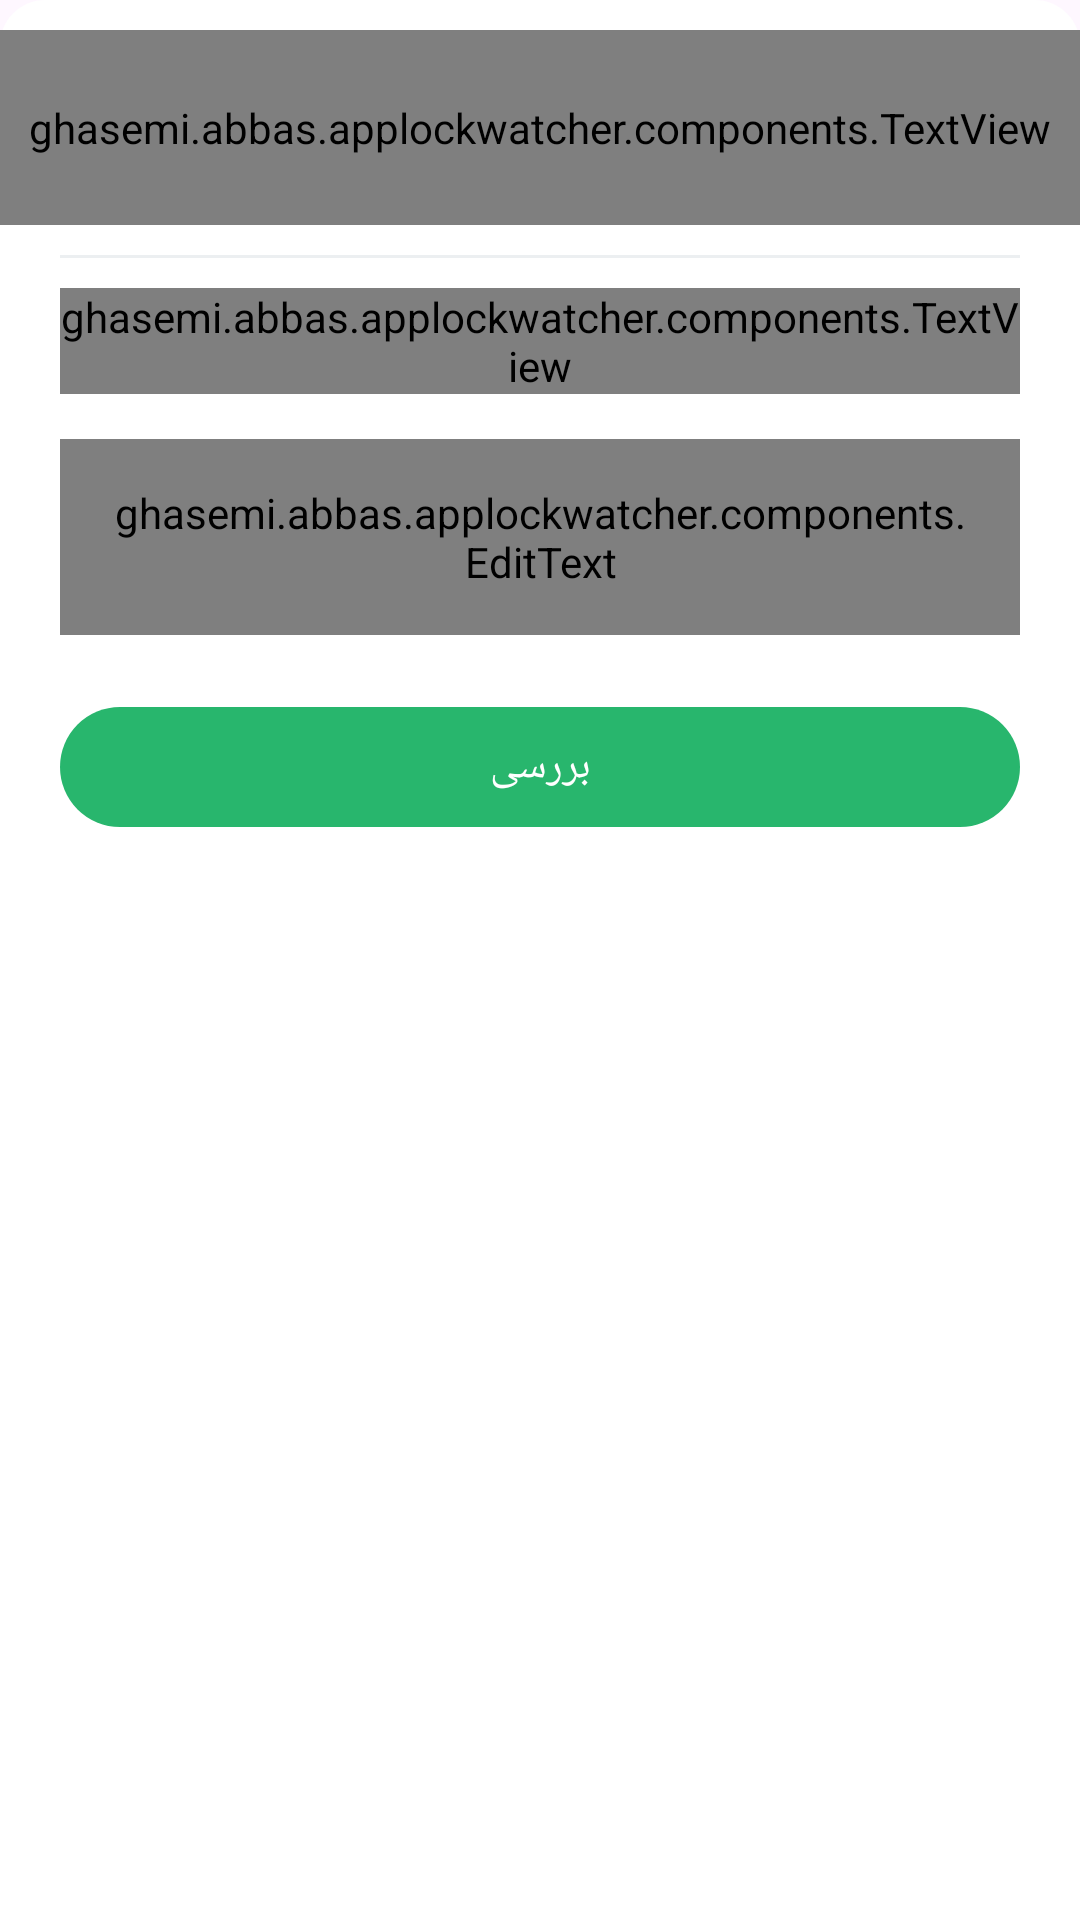

Here is an Android app screen rendered from its layout file. Give the layout XML and the strings, colors and styles it references.
<!-- AndroidManifest.xml: application theme AppTheme -->
<!-- res/layout/forget_password.xml -->
<?xml version="1.0" encoding="utf-8"?>
<ScrollView xmlns:android="http://schemas.android.com/apk/res/android"
    xmlns:app="http://schemas.android.com/apk/res-auto"
    android:layout_width="match_parent"
    android:layout_height="match_parent"
    android:background="@drawable/back_bottom_sheet">

    <LinearLayout
        android:layout_width="match_parent"
        android:layout_height="wrap_content"
        android:orientation="vertical">

        <ghasemi.abbas.applockwatcher.components.TextView
            android:id="@+id/help"
            android:layout_width="match_parent"
            android:layout_height="65dp"
            android:layout_marginTop="10dp"
            android:gravity="center"
            android:text="فراموشی گذرواژه"
            app:bold="true"
            android:textSize="16sp"
            app:color="#404040" />

        <View
            android:layout_width="match_parent"
            android:layout_height="1dp"
            android:layout_marginHorizontal="20dp"
            android:layout_marginVertical="10dp"
            android:background="@color/colorDivider" />

        <ghasemi.abbas.applockwatcher.components.TextView
            android:id="@+id/question"
            android:layout_width="match_parent"
            android:layout_height="wrap_content"
            android:layout_marginHorizontal="20dp"
            android:layout_marginBottom="5dp"
            android:gravity="right|center"
            android:singleLine="true"
            app:color="#000" />

        <com.google.android.material.textfield.TextInputLayout
            style="@style/LockApp.TextInputLayout"
            android:layout_width="match_parent"
            android:layout_height="wrap_content"
            android:layout_marginHorizontal="20dp"
            android:layout_marginVertical="10dp">

            <ghasemi.abbas.applockwatcher.components.EditText
                android:id="@+id/answer"
                android:paddingVertical="15dp"
                android:paddingHorizontal="15dp"
                android:layout_width="match_parent"
                android:layout_height="wrap_content"
                android:hint="پاسخ سوال"
                />

            <requestFocus />
        </com.google.android.material.textfield.TextInputLayout>


        <com.google.android.material.button.MaterialButton
            android:id="@+id/check"
            android:layout_marginTop="10dp"
            android:layout_width="match_parent"
            android:layout_height="wrap_content"
            android:layout_marginHorizontal="20dp"
            android:layout_marginBottom="20dp"
            android:text="بررسی" />

    </LinearLayout>
</ScrollView>
<!-- resources referenced by this layout -->
<resources>
  <color name="colorDivider">#ECEFF1</color>
  <!-- drawable back_bottom_sheet (drawable) -->
  <?xml version="1.0" encoding="utf-8"?>
  <selector xmlns:android="http://schemas.android.com/apk/res/android">
      <item android:state_enabled="true">
          <shape>
              <corners android:topLeftRadius="15dp" android:topRightRadius="15dp" />
              <solid android:color="#FFFFFF" />
          </shape>
      </item>
  </selector>
  <style name="LockApp.TextInputLayout" parent="@style/Widget.MaterialComponents.TextInputLayout.OutlinedBox">
          <item name="boxStrokeColor">@color/colorAccent</item>
          <item name="boxStrokeWidth">1dp</item>
          <item name="boxCornerRadiusTopEnd">15dp</item>
          <item name="theme">@style/editTextStyle</item>
          <item name="boxCornerRadiusTopStart">15dp</item>
          <item name="boxCornerRadiusBottomEnd">15dp</item>
          <item name="boxCornerRadiusBottomStart">15dp</item>
      </style>
  <style name="AppTheme" parent="Theme.Material3.Light.NoActionBar">
          
          <item name="colorPrimary">@color/colorPrimary</item>
          <item name="materialButtonStyle">@style/LockApp.MaterialButton</item>
          <item name="android:colorPrimaryDark">@color/colorPrimaryDark</item>
          <item name="android:colorAccent">@color/colorAccent</item>
          <item name="android:colorEdgeEffect">@color/colorEdgeEffect</item>
          <item name="android:soundEffectsEnabled">false</item>
          <item name="android:colorControlHighlight">#1A000000</item>
          <item name="android:statusBarColor">@color/colorPrimary</item>
          <item name="android:windowLightStatusBar">false</item>
          <item name="android:navigationBarColor">@color/white</item>
          <item name="android:windowLightNavigationBar" tools:targetApi="o_mr1">true</item>
          <item name="android:dialogTheme">@style/dialogTheme</item>
          <item name="colorPrimaryContainer">@color/colorAccent</item>
      </style>
  <color name="colorAccent">#2FDF84</color>
  <style name="editTextStyle">
          <item name="colorPrimary">@color/colorAccent</item>
      </style>
  <color name="colorPrimary">#28B66D</color>
  <style name="LockApp.MaterialButton" parent="Widget.Material3.Button">
          <item name="backgroundTint">@color/colorPrimary</item>
          <item name="android:textColor">@color/white</item>
          <item name="rippleColor">#3328B66D</item>
      </style>
  <color name="colorPrimaryDark">#2FA268</color>
  <color name="colorEdgeEffect">#ffffff</color>
  <color name="white">#FFFF</color>
  <style name="dialogTheme" parent="Theme.Material3.Light.Dialog">
          <item name="colorPrimary">@color/colorPrimary</item>
          <item name="materialButtonStyle">@style/LockApp.MaterialButton</item>
          <item name="android:colorPrimary">@color/colorPrimary</item>
          <item name="android:windowBackground">@android:color/transparent</item>
          <item name="android:windowAnimationStyle">@style/dialogAnimation</item>
      </style>
  <style name="dialogAnimation">
          <item name="android:windowEnterAnimation">@anim/in</item>
          <item name="android:windowExitAnimation">@anim/out</item>
      </style>
</resources>
